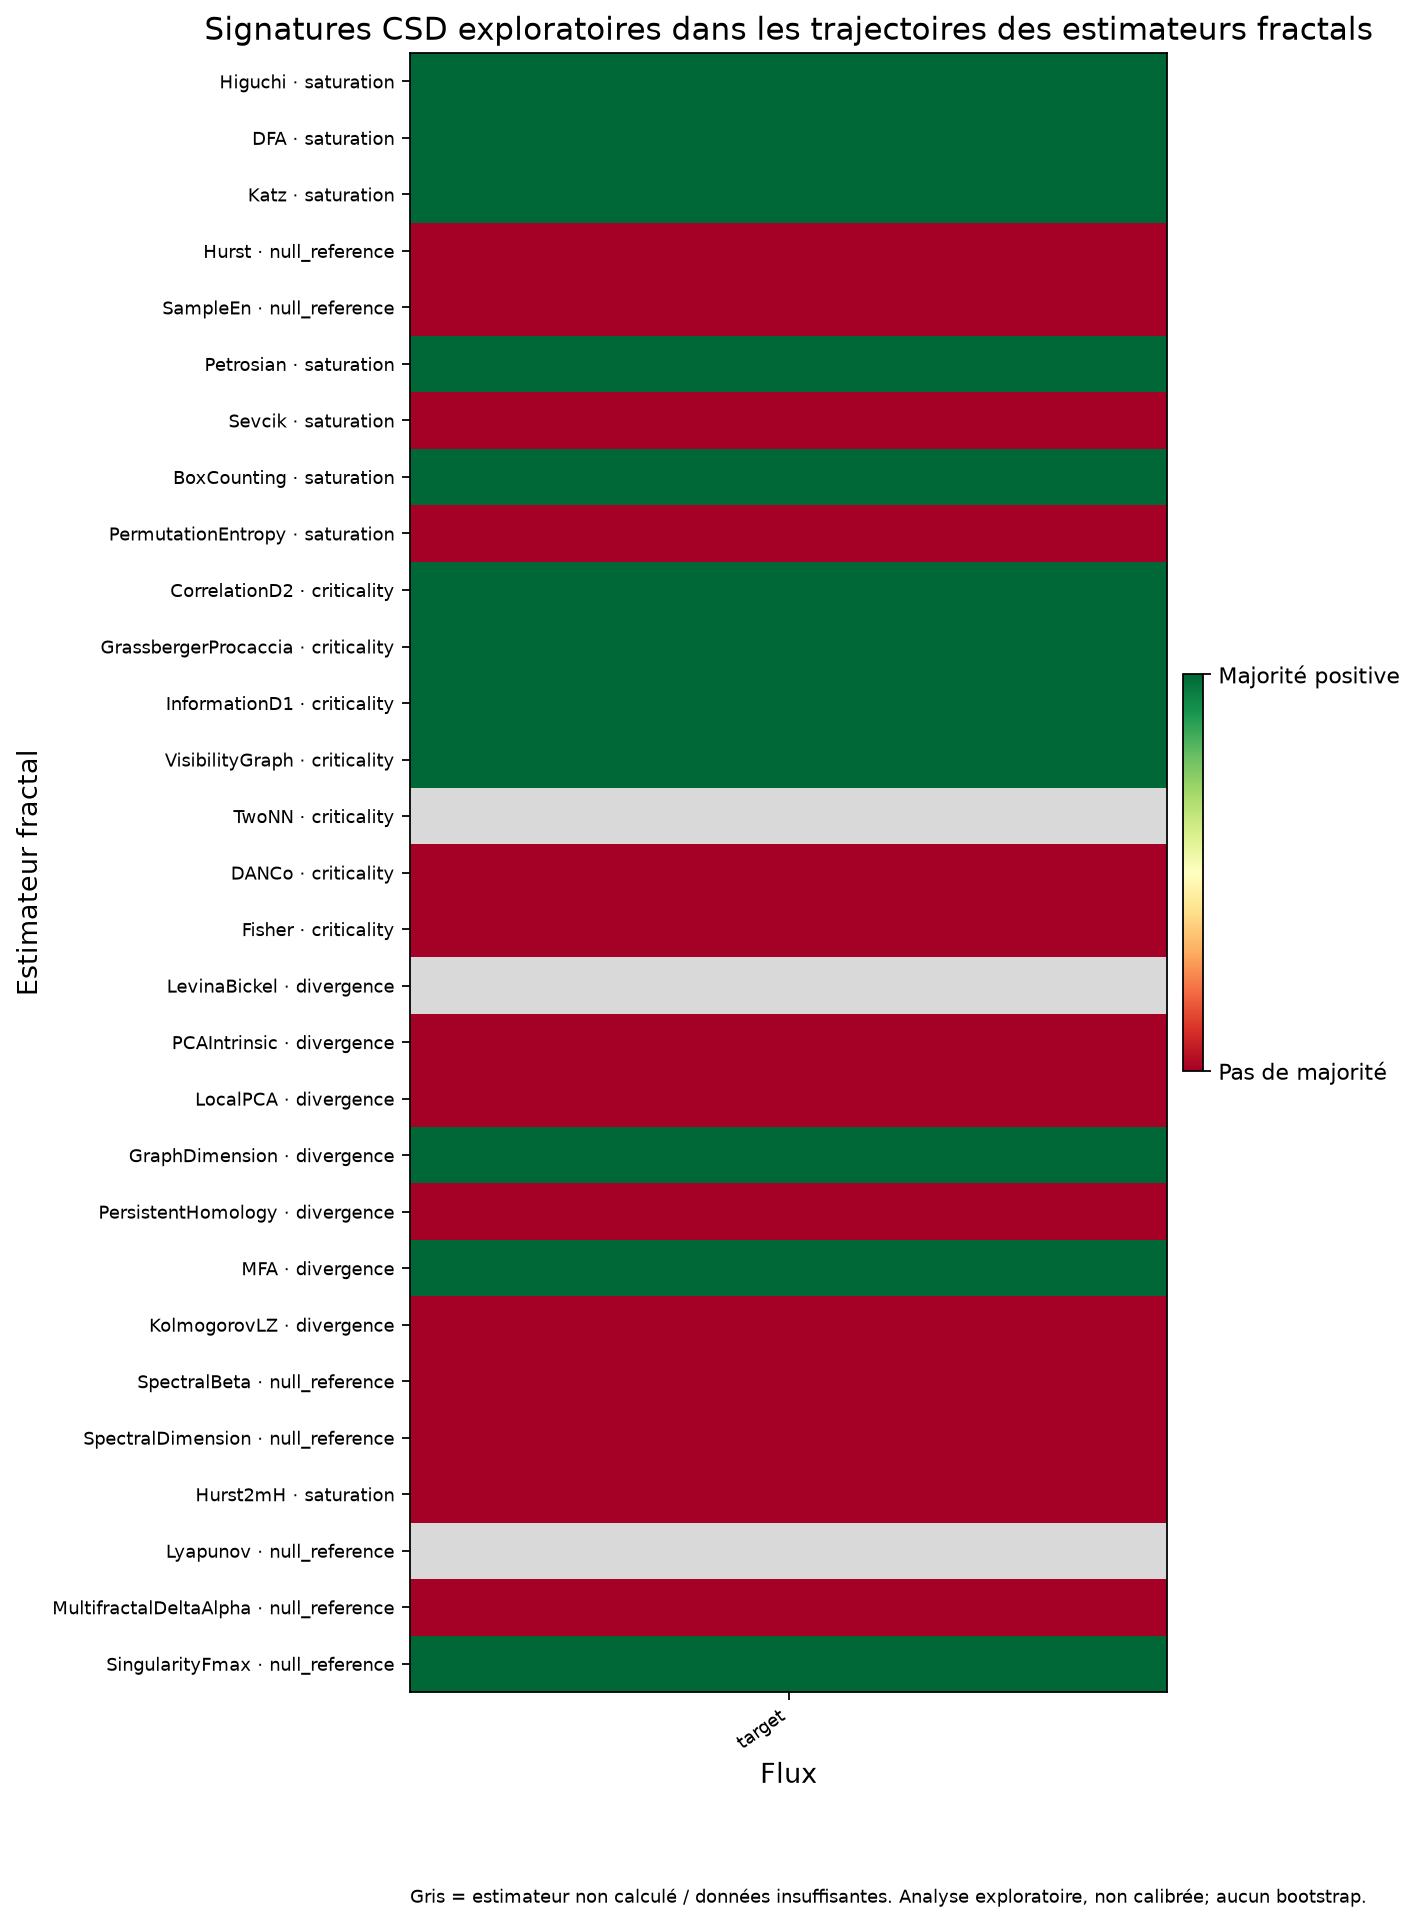

Data behind this chart, as committed beside it:
flux_name, estimator, estimator_class, status, csd_signature_candidate, calibration_status, available_indicator_count, positive_indicator_count, required_majority, ar1_increase_rho, ar1_increase_positive_trend, variance_increase_rho, variance_increase_positive_trend, absolute_skewness_increase_rho, absolute_skewness_increase_positive_tren…
target, Higuchi, saturation, computed, True, not_calibrated_for_estimator_trajectorie…, 3.0, 2.0, 2.0, -0.3, False, 0.1, True, 0.5, True
target, DFA, saturation, computed, True, not_calibrated_for_estimator_trajectorie…, 3.0, 2.0, 2.0, 0.1, True, 0.1, True, -0.3, False
target, Katz, saturation, computed, True, not_calibrated_for_estimator_trajectorie…, 3.0, 2.0, 2.0, 0.2, True, 0.3, True, -0.3, False
target, Hurst, null_reference, computed, False, not_calibrated_for_estimator_trajectorie…, 3.0, 1.0, 2.0, 0.1, True, -0.3, False, -0.3, False
target, SampleEn, null_reference, computed, False, not_calibrated_for_estimator_trajectorie…, 3.0, 1.0, 2.0, 0.1, True, -0.1, False, -0.5, False
target, Petrosian, saturation, computed, True, not_calibrated_for_estimator_trajectorie…, 3.0, 2.0, 2.0, 0.3, True, 0.4, True, -0.3, False
target, Sevcik, saturation, computed, False, not_calibrated_for_estimator_trajectorie…, 3.0, 1.0, 2.0, 0.2, True, -0.1, False, -0.5, False
target, BoxCounting, saturation, computed, True, not_calibrated_for_estimator_trajectorie…, 3.0, 3.0, 2.0, 0.1, True, 0.3, True, 0.3, True
target, PermutationEntropy, saturation, computed, False, not_calibrated_for_estimator_trajectorie…, 3.0, 0.0, 2.0, -0.7, False, -0.6, False, -0.3, False
target, CorrelationD2, criticality, computed, True, not_calibrated_for_estimator_trajectorie…, 3.0, 3.0, 2.0, 0.1, True, 0.3, True, 0.6, True
target, GrassbergerProcaccia, criticality, computed, True, not_calibrated_for_estimator_trajectorie…, 3.0, 3.0, 2.0, 0.3, True, 0.3, True, 0.7, True
target, InformationD1, criticality, computed, True, not_calibrated_for_estimator_trajectorie…, 3.0, 3.0, 2.0, 0.1, True, 0.1, True, 0.4, True
target, VisibilityGraph, criticality, computed, True, not_calibrated_for_estimator_trajectorie…, 3.0, 3.0, 2.0, 0.1, True, 0.3, True, 0.6, True
target, TwoNN, , insufficient_estimator_trajectory, , not_calibrated_for_estimator_trajectorie…, , , , , , , , , 
target, DANCo, criticality, computed, False, not_calibrated_for_estimator_trajectorie…, 0.0, 0.0, 1.0, , False, , False, , False
target, Fisher, criticality, computed, False, not_calibrated_for_estimator_trajectorie…, 3.0, 1.0, 2.0, -0.7, False, -0.9, False, 0.3, True
target, LevinaBickel, , insufficient_estimator_trajectory, , not_calibrated_for_estimator_trajectorie…, , , , , , , , , 
target, PCAIntrinsic, divergence, computed, False, not_calibrated_for_estimator_trajectorie…, 3.0, 1.0, 2.0, -0.2, False, 0.0, False, 0.2, True
target, LocalPCA, divergence, computed, False, not_calibrated_for_estimator_trajectorie…, 3.0, 1.0, 2.0, 0.0, False, 0.0, False, 0.3, True
target, GraphDimension, divergence, computed, True, not_calibrated_for_estimator_trajectorie…, 3.0, 2.0, 2.0, -0.8, False, 0.6, True, 0.8, True
target, PersistentHomology, divergence, computed, False, not_calibrated_for_estimator_trajectorie…, 0.0, 0.0, 1.0, , False, , False, , False
target, MFA, divergence, computed, True, not_calibrated_for_estimator_trajectorie…, 3.0, 2.0, 2.0, 0.9, True, -0.1026, False, 0.1026, True
target, KolmogorovLZ, divergence, computed, False, not_calibrated_for_estimator_trajectorie…, 3.0, 1.0, 2.0, -0.1, False, 0.2, True, -0.1, False
target, SpectralBeta, null_reference, computed, False, not_calibrated_for_estimator_trajectorie…, 3.0, 1.0, 2.0, -0.8, False, 0.3, True, -0.4, False
target, SpectralDimension, null_reference, computed, False, not_calibrated_for_estimator_trajectorie…, 3.0, 1.0, 2.0, -0.8, False, 0.3, True, -0.4, False
target, Hurst2mH, saturation, computed, False, not_calibrated_for_estimator_trajectorie…, 3.0, 1.0, 2.0, 0.1, True, -0.3, False, -0.3, False
target, Lyapunov, , insufficient_estimator_trajectory, , not_calibrated_for_estimator_trajectorie…, , , , , , , , , 
target, MultifractalDeltaAlpha, null_reference, computed, False, not_calibrated_for_estimator_trajectorie…, 3.0, 1.0, 2.0, 0.1, True, -0.1, False, -0.8, False
target, SingularityFmax, null_reference, computed, True, not_calibrated_for_estimator_trajectorie…, 2.0, 2.0, 2.0, , False, 0.1, True, 0.5, True
